Run: headless pygame with SDL's dummy video driver; simulated clock (each Clock.tick advances the game by its frame time, no real sleeping); random seed 0; keys injected as events and as key.get_pressed() state; no mouse input.
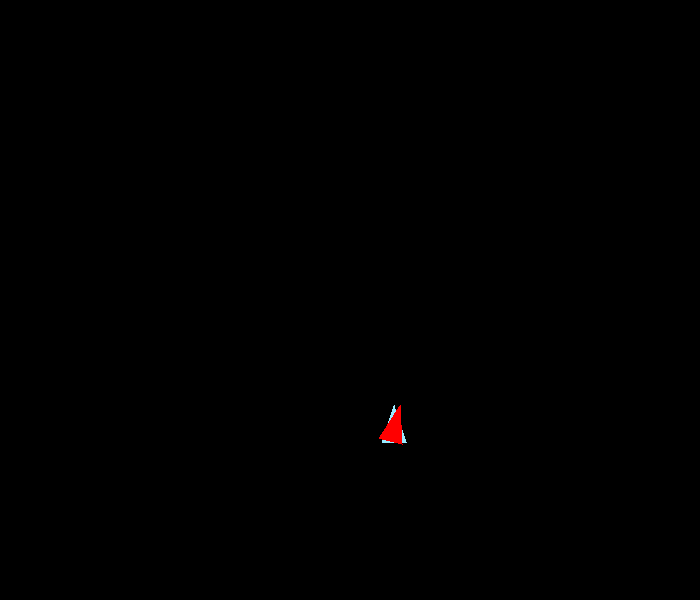
Frame 1 of 4 · flips 1–60 · no input
Frame 2 of 4 · flips 61–180 · tapped SPACE, RETURN · held RIGHT (→), D · screen unchanged from frame 1, image omitted
Frame 3 of 4 · flips 181–300 · held DOWN (↓), S · screen unchanged from frame 2, image omitted
Frame 4 of 4 · flips 301–420 · held LEFT (←), A, UP (↑), W · screen unchanged from frame 3, image omitted

The pygame program that drew these frames:

import pygame
import math
import random

# Initialize Pygame
pygame.init()

# Screen dimensions
width, height = 700, 600
screen = pygame.display.set_mode((width, height))
pygame.display.set_caption('Triangle Rotation')

# Colors
bg_color = (0, 0, 0)  # Black
triangle_color = (153, 235, 255)  # Light blue
rotated_color = (255, 0, 0)  # Red

# Clock for controlling frame rate
clock = pygame.time.Clock()
running = True

def cordrand(case):
    """Generate random coordinates within screen bounds.
    case 1 for x-coordinate, case 0 for y-coordinate.
    """
    if case == 1:
        return random.randint(0, width)
    if case == 0:
        return random.randint(0, height)

def sidecords(center, length=25):
    """Generate the vertices of a triangle based on its center.
    Args:
    - center: Tuple (x, y) for the center of the triangle.
    - length: Length of the triangle's height.
    Returns:
    - List of three vertices [(x1, y1), (x2, y2), (x3, y3)].
    """
    x, y = center
    tip = (x, y - length)  # Tip of the triangle
    base_left = (x - length // 2, y + length // 2)
    base_right = (x + length // 2, y + length // 2)
    return [tip, base_left, base_right]

def rotate(vertex, angle, center):
    """Rotate a set of vertices around a center by a given angle.
    Args:
    - vertex: List of (x, y) points to rotate.
    - angle: Angle in radians to rotate.
    - center: Tuple (cx, cy) for the rotation center.
    Returns:
    - List of rotated vertices.
    """
    cx, cy = center
    rotated = []
    for x, y in vertex:
        # Translate to origin
        translated_x = x - cx
        translated_y = y - cy
        # Apply rotation matrix
        rotated_x = translated_x * math.cos(angle) - translated_y * math.sin(angle)
        rotated_y = translated_x * math.sin(angle) + translated_y * math.cos(angle)
        # Translate back
        final_x = rotated_x + cx
        final_y = rotated_y + cy
        rotated.append((final_x, final_y))
    return rotated

# Generate a random triangle
center = (cordrand(1), cordrand(0))
axis = random.uniform(0, 2 * math.pi)  # Random rotation angle in radians
triangle = sidecords(center)
rotated_triangle = rotate(triangle, axis, center)

# Print the axis angle and coordinates
print(f"Axis (radians): {axis}")
print(f"Original Triangle: {triangle}")
print(f"Rotated Triangle: {rotated_triangle}")

# Main loop
while running:
    for event in pygame.event.get():
        if event.type == pygame.QUIT:
            running = False

    # Clear the screen
    screen.fill(bg_color)

    # Draw the original triangle
    pygame.draw.polygon(screen, triangle_color, triangle, 0)

    # Draw the rotated triangle
    pygame.draw.polygon(screen, rotated_color, rotated_triangle, 0)

    # Update the display
    pygame.display.flip()

    # Cap the frame rate
    clock.tick(60)

pygame.quit()
